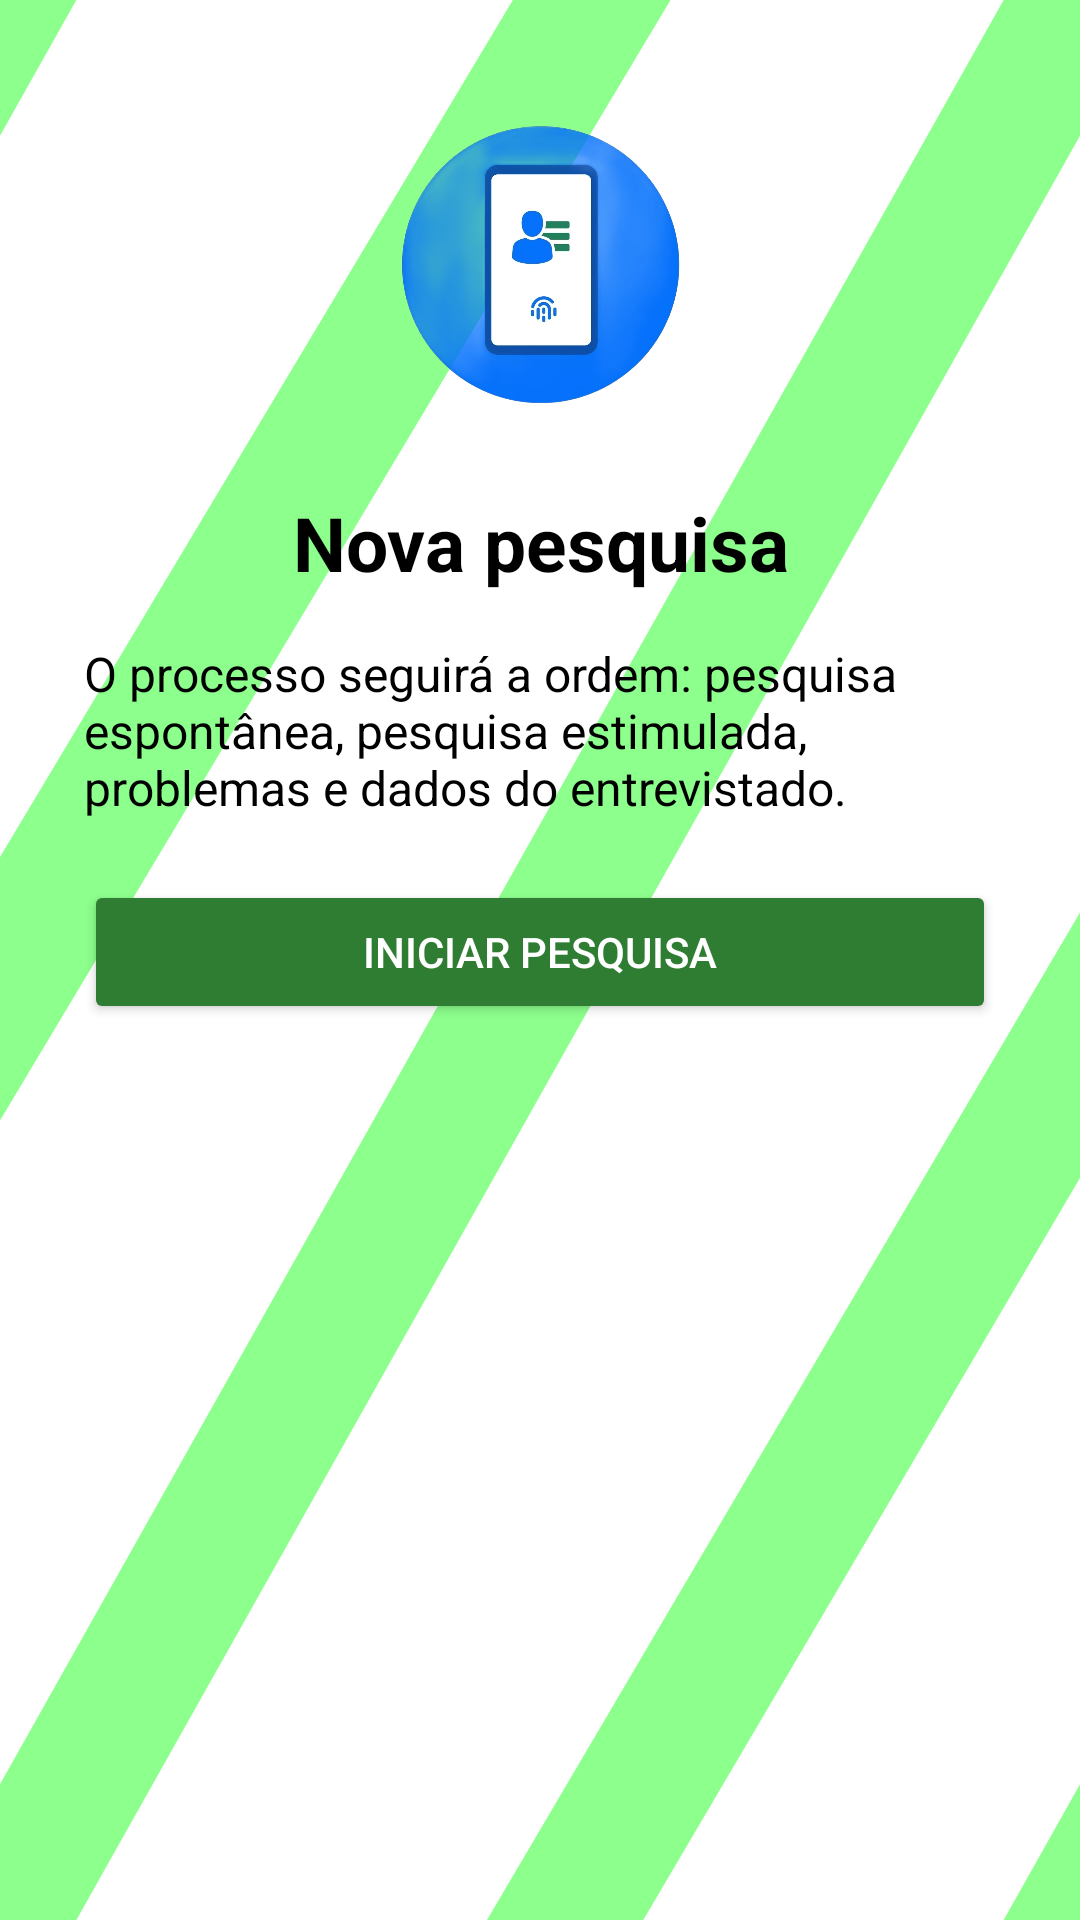

Produce the Android XML layout that renders to this screen, including the resource entries it uses.
<!-- AndroidManifest.xml: application theme Theme.App_eleitoral -->
<!-- res/layout/activity_survey_type.xml -->
<?xml version="1.0" encoding="utf-8"?>
<ScrollView xmlns:android="http://schemas.android.com/apk/res/android"
    android:layout_width="match_parent"
    android:layout_height="match_parent"
    android:background="@drawable/fundofinal">
    <LinearLayout
        android:layout_width="match_parent"
        android:layout_height="wrap_content"
        android:orientation="vertical"
        android:padding="28dp">
        <ImageView
            android:layout_width="match_parent"
            android:layout_height="120dp"
            android:src="@drawable/eleitoral"
            android:scaleType="centerInside"
            android:contentDescription="Logo da pesquisa eleitoral" />
        <TextView
            android:layout_width="match_parent"
            android:layout_height="wrap_content"
            android:gravity="center"
            android:text="Nova pesquisa"
            android:textColor="@color/black"
            android:textSize="25sp"
            android:textStyle="bold"
            android:padding="16dp" />
        <TextView
            android:layout_width="match_parent"
            android:layout_height="wrap_content"
            android:text="O processo seguirá a ordem: pesquisa espontânea, pesquisa estimulada, problemas e dados do entrevistado."
            android:textColor="@color/black"
            android:textSize="16sp"
            android:paddingBottom="20dp" />
        <Button
            android:id="@+id/btnIniciarPesquisa"
            android:layout_width="match_parent"
            android:layout_height="wrap_content"
            android:text="Iniciar pesquisa"
            android:textColor="@color/white"
            android:backgroundTint="#2E7D32" />
    </LinearLayout>
</ScrollView>
<!-- resources referenced by this layout -->
<resources>
  <color name="black">#FF000000</color>
  <color name="white">#FFFFFFFF</color>
  <!-- drawable eleitoral: png bitmap (drawable, 158778 bytes) -->
  <!-- drawable fundofinal (drawable) -->
  <?xml version="1.0" encoding="utf-8"?>
      <layer-list xmlns:android="http://schemas.android.com/apk/res/android">
          <item android:drawable="@drawable/fundo"/>
          <item android:drawable="@drawable/retangulo"/>
  </layer-list>
  <style name="Theme.App_eleitoral" parent="Base.Theme.App_eleitoral" />
  <!-- drawable fundo (drawable) -->
  <?xml version="1.0" encoding="utf-8"?>
  <shape xmlns:android="http://schemas.android.com/apk/res/android">
  
      <solid android:color="#FFFFFF"
          android:alpha="0.4"/>
  </shape>
  <!-- drawable retangulo (drawable) -->
  <?xml version="1.0" encoding="utf-8"?>
  <vector xmlns:android="http://schemas.android.com/apk/res/android"
      android:width="40dp"
      android:height="40dp"
      android:viewportWidth="40"
      android:viewportHeight="40"
      android:alpha="0.45">
  
      <path
          android:pathData="M-10,10 L10,-10 M-10,30 L40,-17 M0,40 L40,0  M0,60 L45,17  M30,50 L50,30"
          android:strokeColor="#00FF00"
          android:strokeWidth="4" />
  
  </vector>
  <style name="Base.Theme.App_eleitoral" parent="Theme.Material3.DayNight.NoActionBar">
          
          
      </style>
</resources>
